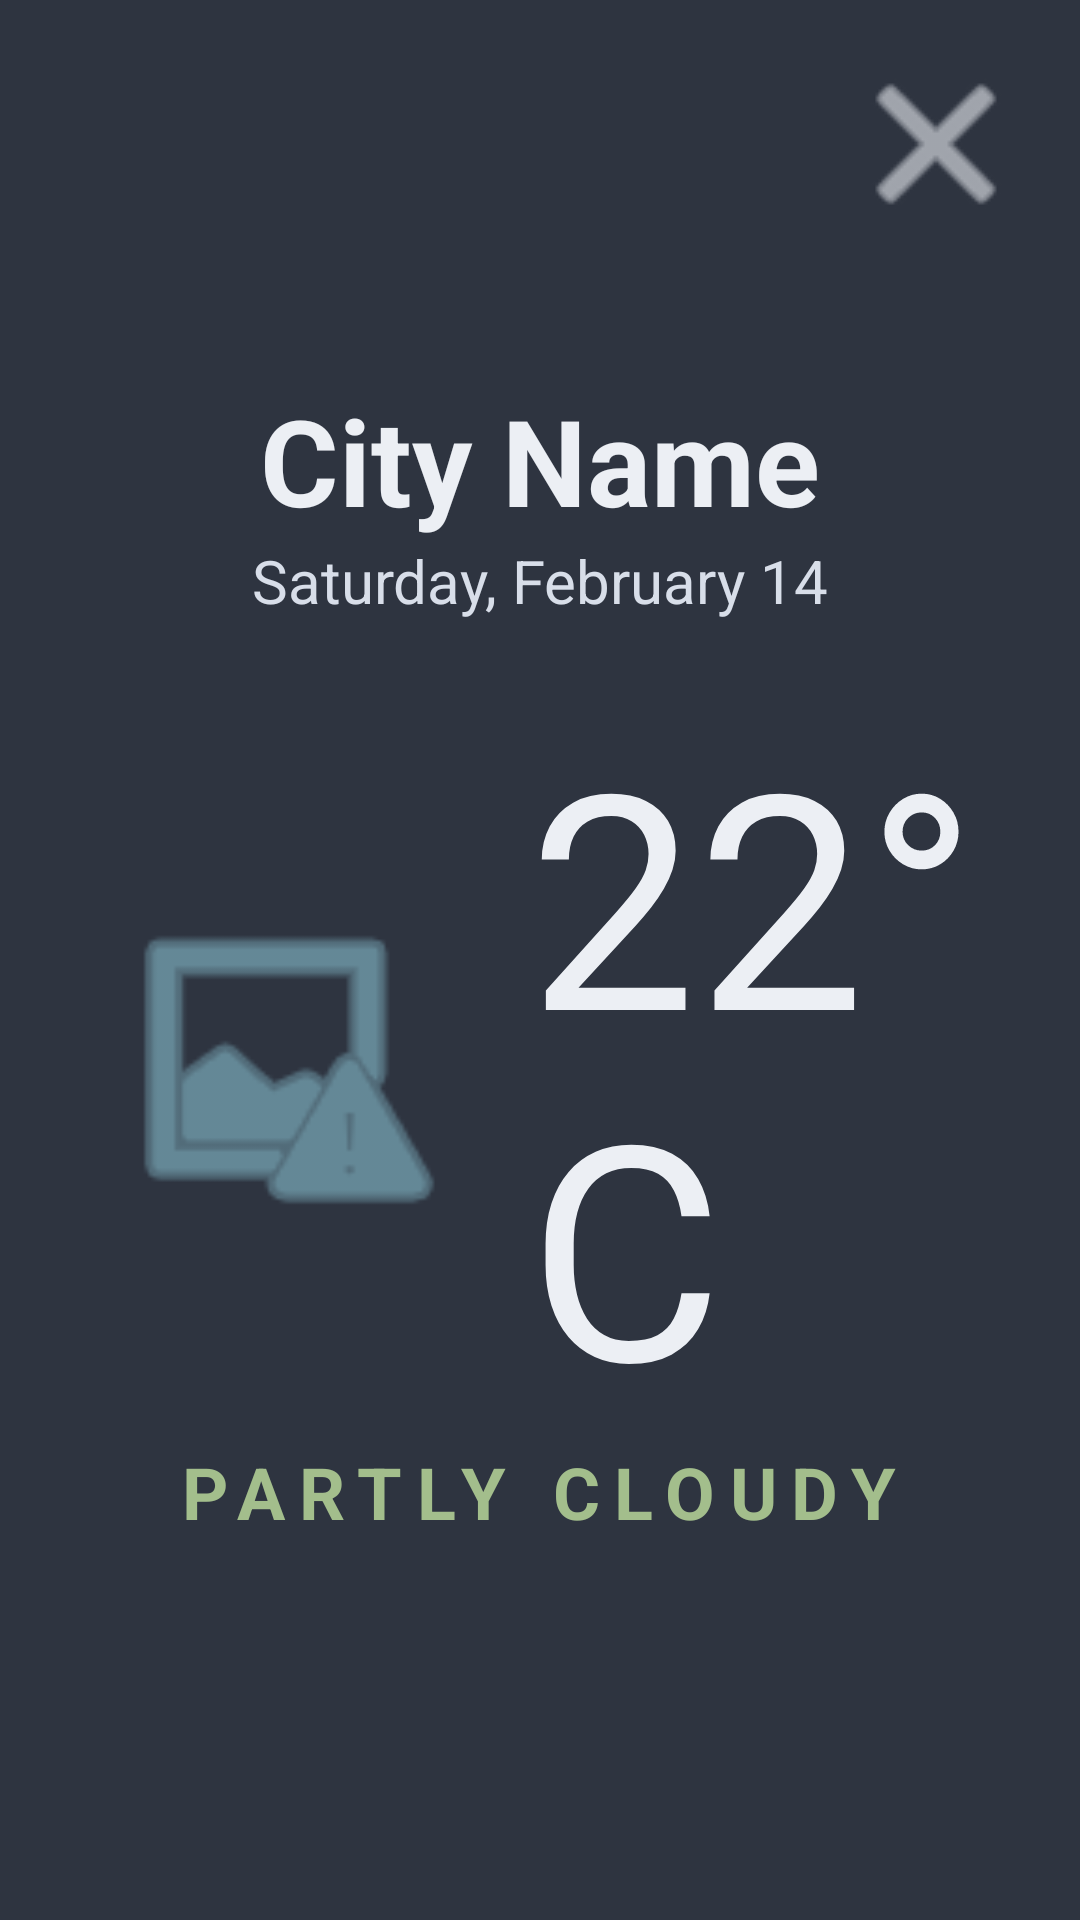

Layout XML and referenced resources for this Android screen:
<!-- AndroidManifest.xml: activity theme Theme.AppCompat.Light.NoActionBar -->
<!-- res/layout/activity_weather_mode.xml -->
<FrameLayout xmlns:android="http://schemas.android.com/apk/res/android"
    android:id="@+id/weather_root"
    android:layout_width="match_parent"
    android:layout_height="match_parent"
    android:background="#2E3440">

    <ImageView
        android:id="@+id/weather_background"
        android:layout_width="match_parent"
        android:layout_height="match_parent"
        android:scaleType="centerCrop"
        android:alpha="0.4"
        android:contentDescription="Weather Background" />

    <LinearLayout
        android:layout_width="match_parent"
        android:layout_height="match_parent"
        android:gravity="center"
        android:orientation="vertical"
        android:padding="32dp">

        <TextView
            android:id="@+id/weather_city"
            android:layout_width="wrap_content"
            android:layout_height="wrap_content"
            android:text="City Name"
            android:textColor="#ECEFF4"
            android:textSize="40sp"
            android:textStyle="bold" />

        <TextView
            android:id="@+id/weather_date"
            android:layout_width="wrap_content"
            android:layout_height="wrap_content"
            android:text="Saturday, February 14"
            android:textColor="#D8DEE9"
            android:textSize="20sp"
            android:layout_marginBottom="24dp" />

        <LinearLayout
            android:layout_width="wrap_content"
            android:layout_height="wrap_content"
            android:gravity="center_vertical"
            android:orientation="horizontal">

            <ImageView
                android:id="@+id/weather_icon"
                android:layout_width="120dp"
                android:layout_height="120dp"
                android:src="@android:drawable/ic_menu_report_image"
                android:tint="#88C0D0" />

            <TextView
                android:id="@+id/weather_temp"
                android:layout_width="wrap_content"
                android:layout_height="wrap_content"
                android:text="22°C"
                android:textColor="#ECEFF4"
                android:textSize="100sp"
                android:layout_marginStart="24dp" />
        </LinearLayout>

        <TextView
            android:id="@+id/weather_description"
            android:layout_width="wrap_content"
            android:layout_height="wrap_content"
            android:text="Partly Cloudy"
            android:textAllCaps="true"
            android:textColor="#A3BE8C"
            android:letterSpacing="0.2"
            android:textSize="24sp"
            android:textStyle="bold" />

    </LinearLayout>

    <ImageButton
        android:id="@+id/btn_close_weather"
        android:layout_width="64dp"
        android:layout_height="64dp"
        android:layout_gravity="top|end"
        android:layout_margin="16dp"
        android:background="@android:color/transparent"
        android:scaleType="fitCenter"
        android:src="@android:drawable/ic_menu_close_clear_cancel"
        android:contentDescription="Close"
        android:tint="#ECEFF4"/>

</FrameLayout>
<!-- resources referenced by this layout -->
<resources>

</resources>
